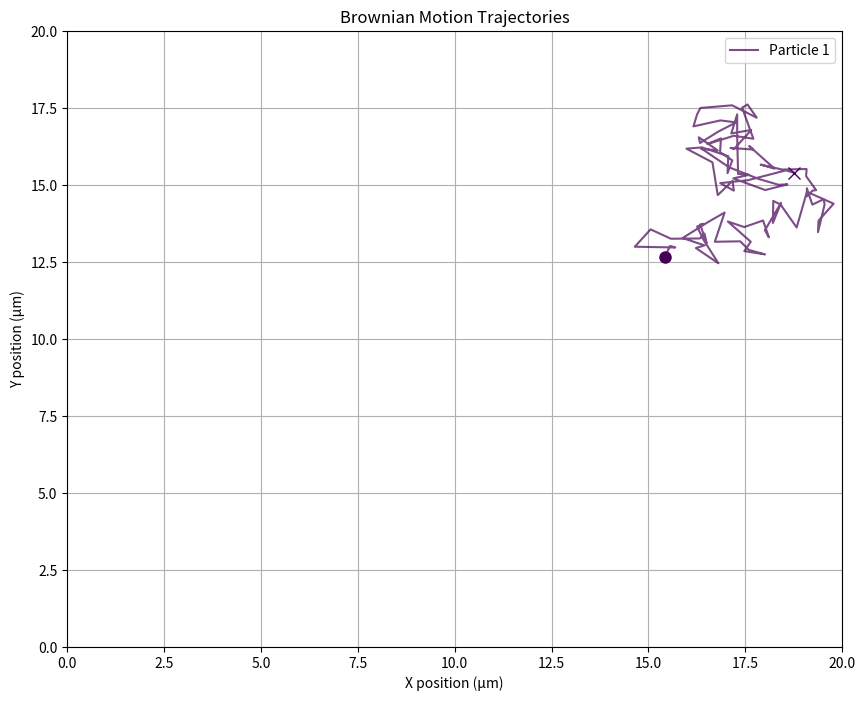

Write the Python code that produced this figure.
import numpy as np
import matplotlib.pyplot as plt
from matplotlib.animation import FuncAnimation

class BrownianParticleSimulator:
    def reset(self):
        """
        Initialize particle positions randomly within bounds
        """
        self.positions = np.random.rand(self.num_particles, 2)
        self.positions[:, 0] = self.positions[:, 0] * (self.bounds[1] - self.bounds[0]) + self.bounds[0]
        self.positions[:, 1] = self.positions[:, 1] * (self.bounds[3] - self.bounds[2]) + self.bounds[2]

        # Store full trajectories
        self.trajectories = np.zeros((self.num_particles, self.total_frames, 2))
        self.trajectories[:, 0, :] = self.positions.copy()
        self.current_frame = 1

    def __init__(
        self, num_particles=5, duration=10, fps=30, temperature=300, viscosity=0.001, particle_radius=0.1e-6,
        bounds=None, drift=None
    ):
        """
        Initialize the Brownian motion simulator

        Parameters:
        - num_particles: Number of particles to simulate
        - duration: Total simulation time in seconds
        - fps: Frames per second for animation
        - temperature: Temperature in Kelvin
        - viscosity: Fluid viscosity in Pa·s (water ≈ 0.001)
        - particle_radius: Particle radius in meters
        - bounds: [xmin, xmax, ymin, ymax] in micrometers
        - drift: Optional drift velocity [vx, vy] in μm/s
        """
        # Physical constants
        self.k_B = 1.380649e-23  # Boltzmann constant (J/K)

        # Simulation parameters
        self.num_particles = num_particles
        self.duration = duration
        self.fps = fps
        self.total_frames = int(duration * fps)
        self.dt = 1 / fps

        # Physical parameters
        self.T = temperature
        self.eta = viscosity
        self.radius = particle_radius

        # Calculate diffusion coefficient (D) from Stokes-Einstein equation
        self.D = self.k_B * self.T / (6 * np.pi * self.eta * self.radius)  # in m²/s
        self.D *= 1e12  # convert to μm²/s

        # Set bounds (default 100×100 μm field of view)
        self.bounds = bounds if bounds is not None else [0, 100, 0, 100]

        # Set drift (optional)
        self.drift = np.array(drift) * self.dt if drift is not None else np.zeros(2)

        # Initialize positions
        self.reset()

    def step(self):
        """
        Advance the simulation by one time step
        """
        # Random displacements (Brownian motion)
        displacements = np.sqrt(2 * self.D * self.dt) * np.random.randn(self.num_particles, 2)

        # Add drift if specified
        displacements += self.drift

        # Update positions
        new_positions = self.positions + displacements

        # Apply boundary conditions (reflective)
        for i in range(self.num_particles):
            for j in range(2):
                if new_positions[i, j] < self.bounds[2 * j]:
                    new_positions[i, j] = 2 * self.bounds[2 * j] - new_positions[i, j]
                elif new_positions[i, j] > self.bounds[2 * j + 1]:
                    new_positions[i, j] = 2 * self.bounds[2 * j + 1] - new_positions[i, j]

        self.positions = new_positions

        # Store trajectory
        if self.current_frame < self.total_frames:
            self.trajectories[:, self.current_frame, :] = self.positions.copy()
            self.current_frame += 1

    def simulate(self):
        """
        Run complete simulation
        """
        for _ in range(1, self.total_frames):
            self.step()
        return self.trajectories

    def plot_trajectories(self):
        """Plot all trajectories on single figure"""
        plt.figure(figsize=(10, 8))
        colors = plt.cm.viridis(np.linspace(0, 1, self.num_particles))

        for i in range(self.num_particles):
            x = self.trajectories[i, :, 0]
            y = self.trajectories[i, :, 1]
            plt.plot(x, y, '-', color=colors[i], alpha=0.7, label=f'Particle {i + 1}')
            plt.plot(x[0], y[0], 'o', color=colors[i], markersize=8)
            plt.plot(x[-1], y[-1], 'x', color=colors[i], markersize=8)

        plt.xlim(self.bounds[0], self.bounds[1])
        plt.ylim(self.bounds[2], self.bounds[3])
        plt.xlabel('X position (μm)')
        plt.ylabel('Y position (μm)')
        plt.title('Brownian Motion Trajectories')
        plt.legend()
        plt.grid(True)
        plt.show()

    def animate(self, trajectories=None):
        """Create an animation of the particle motion"""
        if trajectories is None:
            trajectories = self.trajectories

        fig, ax = plt.subplots(figsize=(10, 8))
        ax.set_xlim(self.bounds[0], self.bounds[1])
        ax.set_ylim(self.bounds[2], self.bounds[3])
        ax.set_xlabel('X position (μm)')
        ax.set_ylabel('Y position (μm)')
        ax.set_title('2D Brownian Motion Simulation')

        colors = plt.cm.viridis(np.linspace(0, 1, self.num_particles))
        particles = [ax.plot([], [], 'o', color=colors[i], markersize=8,
                             label=f'Particle {i + 1}')[0] for i in range(self.num_particles)]
        paths = [ax.plot([], [], '-', color=colors[i], alpha=0.5, linewidth=1)[0]
                 for i in range(self.num_particles)]

        def init():
            for particle, path in zip(particles, paths):
                particle.set_data([], [])
                path.set_data([], [])
            return particles + paths

        def update(frame):
            for i, (particle, path) in enumerate(zip(particles, paths)):
                x = trajectories[i, :frame, 0]
                y = trajectories[i, :frame, 1]
                particle.set_data(trajectories[i, frame, 0], trajectories[i, frame, 1])
                path.set_data(x, y)
            return particles + paths

        ani = FuncAnimation(fig, update, frames=self.total_frames, init_func=init, blit=True, interval=50)
        plt.legend()
        return ani


# Example usage
if __name__ == "__main__":
    sim = BrownianParticleSimulator(
        num_particles=1,
        duration=5,  # 30 second simulation
        fps=20,  # 20 frames per second
        temperature=300,  # Room temperature (300K)
        viscosity=0.001,  # Water viscosity (0.001 Pa·s)
        particle_radius=0.1e-6,  # 100 nm particles
        bounds=[0, 20, 0, 20],  # 50×50 μm field of view
        drift=[0.1, 0.05]  # Slight drift in x and y (μm/s)
    )

    # Run simulation
    trajectories = sim.simulate()

    # Display animation
    sim.plot_trajectories()